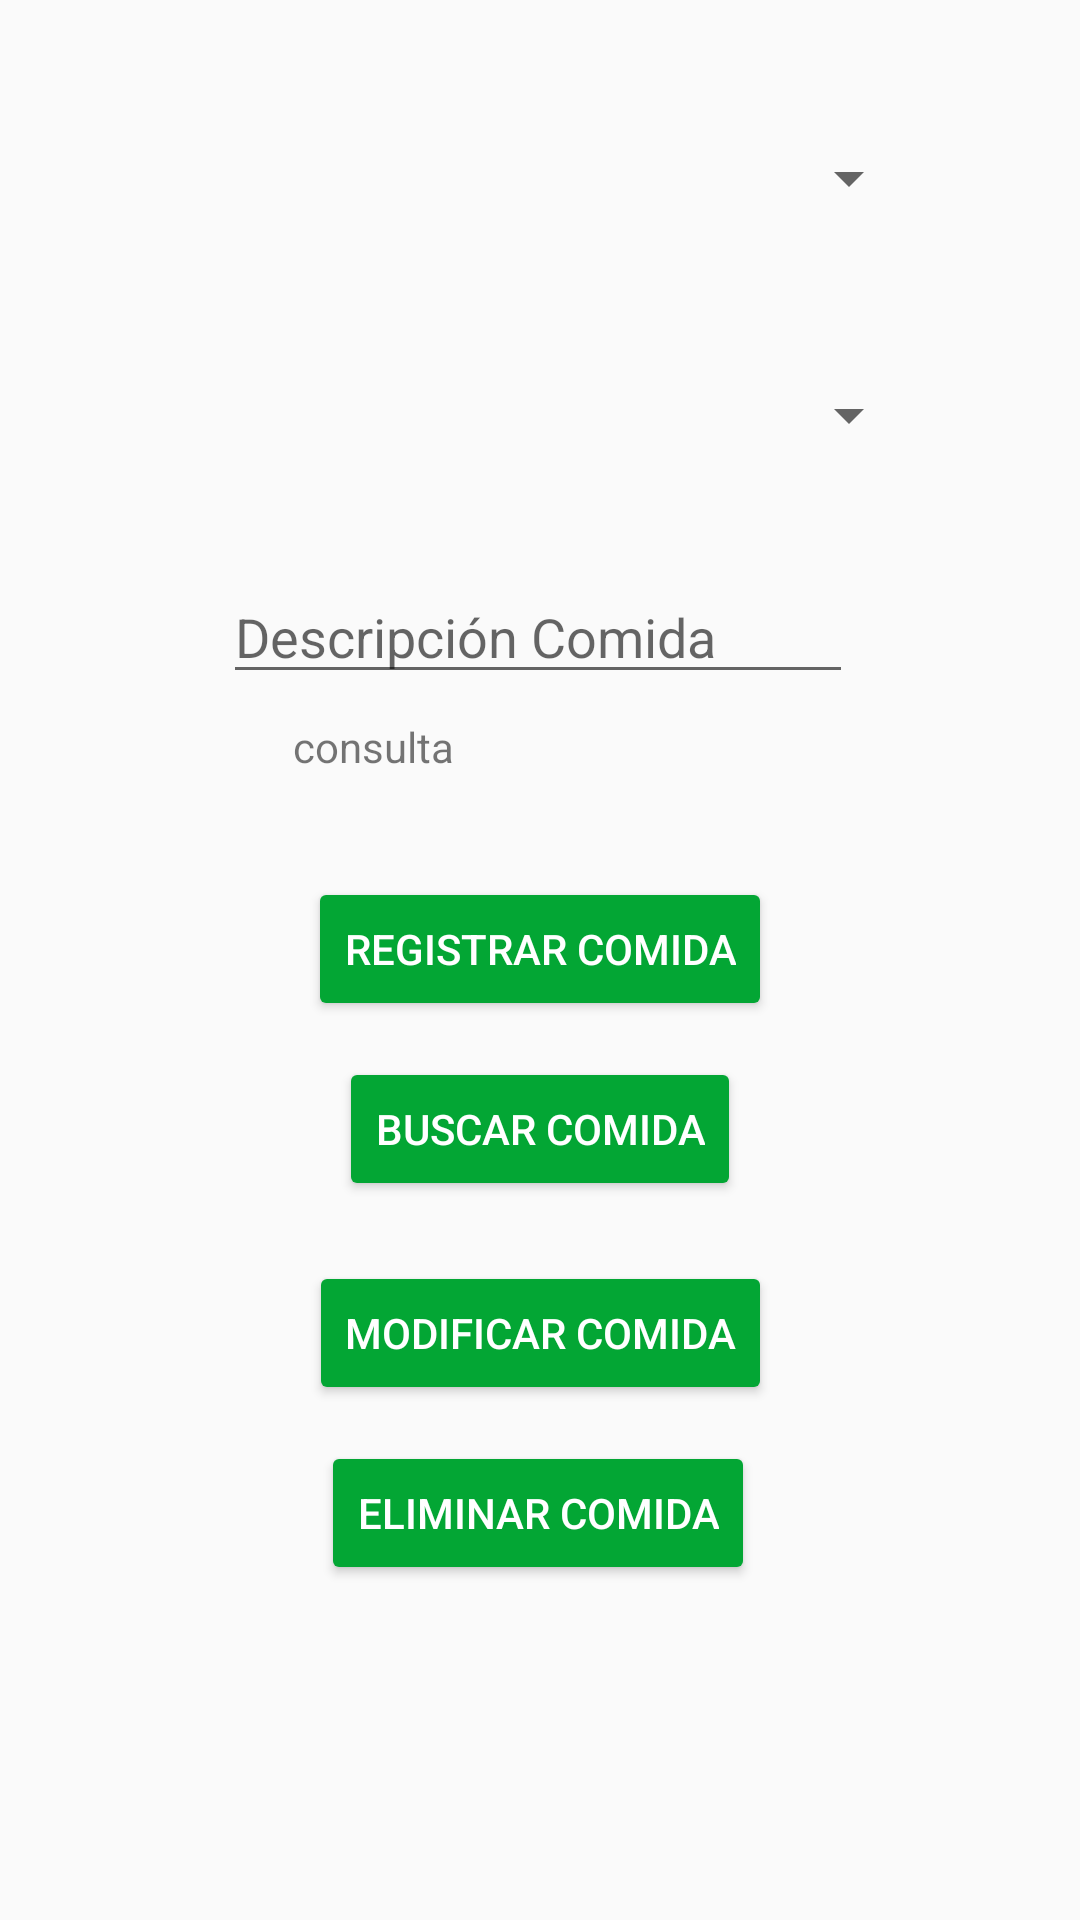

Here is an Android app screen rendered from its layout file. Give the layout XML and the strings, colors and styles it references.
<!-- AndroidManifest.xml: application theme AppTheme -->
<!-- res/layout/activity_registrar_comida.xml -->
<?xml version="1.0" encoding="utf-8"?>
<android.support.constraint.ConstraintLayout xmlns:android="http://schemas.android.com/apk/res/android"
    xmlns:app="http://schemas.android.com/apk/res-auto"
    xmlns:tools="http://schemas.android.com/tools"
    android:layout_width="match_parent"
    android:layout_height="match_parent"
    tools:context=".RegistrarComida">

    <EditText
        android:id="@+id/txt_desc_comida"
        android:layout_width="wrap_content"
        android:layout_height="wrap_content"
        android:layout_marginStart="8dp"
        android:layout_marginTop="24dp"
        android:layout_marginEnd="8dp"
        android:capitalize="characters"
        android:ems="10"
        android:hint="@string/txt_descripcion_comida"
        android:inputType="text"
        app:layout_constraintEnd_toEndOf="parent"
        app:layout_constraintHorizontal_bias="0.494"
        app:layout_constraintStart_toStartOf="parent"
        app:layout_constraintTop_toBottomOf="@+id/spinner2" />

    <Button
        android:id="@+id/button4"
        android:layout_width="wrap_content"
        android:layout_height="wrap_content"
        android:layout_marginStart="8dp"
        android:layout_marginTop="8dp"
        android:layout_marginEnd="8dp"
        android:theme="@style/AppTheme.Button"
        android:onClick="Registrar"
        android:text="@string/BotonRegistrarComida"
        app:layout_constraintEnd_toEndOf="parent"
        app:layout_constraintStart_toStartOf="parent"
        app:layout_constraintTop_toBottomOf="@+id/textView2" />

    <Button
        android:id="@+id/button5"
        android:layout_width="wrap_content"
        android:layout_height="wrap_content"
        android:layout_marginStart="8dp"
        android:layout_marginTop="12dp"
        android:layout_marginEnd="8dp"
        android:theme="@style/AppTheme.Button"
        android:onClick="Buscar"
        android:text="@string/BotonBuscarComida"
        app:layout_constraintEnd_toEndOf="parent"
        app:layout_constraintStart_toStartOf="parent"
        app:layout_constraintTop_toBottomOf="@+id/button4" />

    <Button
        android:id="@+id/button6"
        android:layout_width="wrap_content"
        android:layout_height="wrap_content"
        android:layout_marginStart="8dp"
        android:layout_marginTop="20dp"
        android:layout_marginEnd="8dp"
        android:theme="@style/AppTheme.Button"
        android:onClick="Modificar"
        android:text="@string/BotonModificarComida"
        app:layout_constraintEnd_toEndOf="parent"
        app:layout_constraintStart_toStartOf="parent"
        app:layout_constraintTop_toBottomOf="@+id/button5" />

    <Button
        android:id="@+id/button7"
        android:layout_width="wrap_content"
        android:layout_height="wrap_content"
        android:layout_marginStart="8dp"
        android:layout_marginTop="12dp"
        android:layout_marginEnd="8dp"
        android:theme="@style/AppTheme.Button"
        android:onClick="Eliminar"
        android:text="@string/BotonEliminarComida"
        app:layout_constraintEnd_toEndOf="parent"
        app:layout_constraintHorizontal_bias="0.497"
        app:layout_constraintStart_toStartOf="parent"
        app:layout_constraintTop_toBottomOf="@+id/button6" />

    <Spinner
        android:id="@+id/spinner"
        android:layout_width="214dp"
        android:layout_height="55dp"
        android:layout_marginStart="88dp"
        android:layout_marginTop="32dp"
        android:layout_marginEnd="8dp"
        app:layout_constraintEnd_toEndOf="parent"
        app:layout_constraintHorizontal_bias="0.099"
        app:layout_constraintStart_toStartOf="parent"
        app:layout_constraintTop_toTopOf="parent" />

    <Spinner
        android:id="@+id/spinner2"
        android:layout_width="214dp"
        android:layout_height="55dp"
        android:layout_marginStart="88dp"
        android:layout_marginTop="24dp"
        android:layout_marginEnd="8dp"
        app:layout_constraintEnd_toEndOf="parent"
        app:layout_constraintHorizontal_bias="0.099"
        app:layout_constraintStart_toStartOf="parent"
        app:layout_constraintTop_toBottomOf="@+id/spinner" />

    <TextView
        android:id="@+id/textView2"
        android:layout_width="165dp"
        android:layout_height="45dp"
        android:layout_marginStart="8dp"
        android:layout_marginTop="8dp"
        android:layout_marginEnd="8dp"
        android:text="consulta"
        app:layout_constraintEnd_toEndOf="parent"
        app:layout_constraintStart_toStartOf="parent"
        app:layout_constraintTop_toBottomOf="@+id/txt_desc_comida" />
</android.support.constraint.ConstraintLayout>
<!-- resources referenced by this layout -->
<resources>
  <string name="BotonBuscarComida">Buscar Comida</string>
  <string name="BotonEliminarComida">Eliminar Comida</string>
  <string name="BotonModificarComida">Modificar Comida</string>
  <string name="BotonRegistrarComida">Registrar Comida</string>
  <string name="txt_descripcion_comida">Descripción Comida</string>
  <style name="AppTheme.Button" parent="Widget.AppCompat.Button.Colored">
          <item name="colorButtonNormal">@color/colorPrimary</item>
          <item name="android:textColor">@color/colorAccent</item>
      </style>
  <style name="AppTheme" parent="Theme.AppCompat.Light.DarkActionBar">
          
          <item name="colorPrimary">@color/colorPrimary</item>
          <item name="colorPrimaryDark">@color/colorPrimaryDark</item>
          <item name="colorAccent">@color/colorAccent</item>
      </style>
  <color name="colorPrimary">#03A634</color>
  <color name="colorAccent">#FFFFFF</color>
  <color name="colorPrimaryDark">#006B04</color>
</resources>
